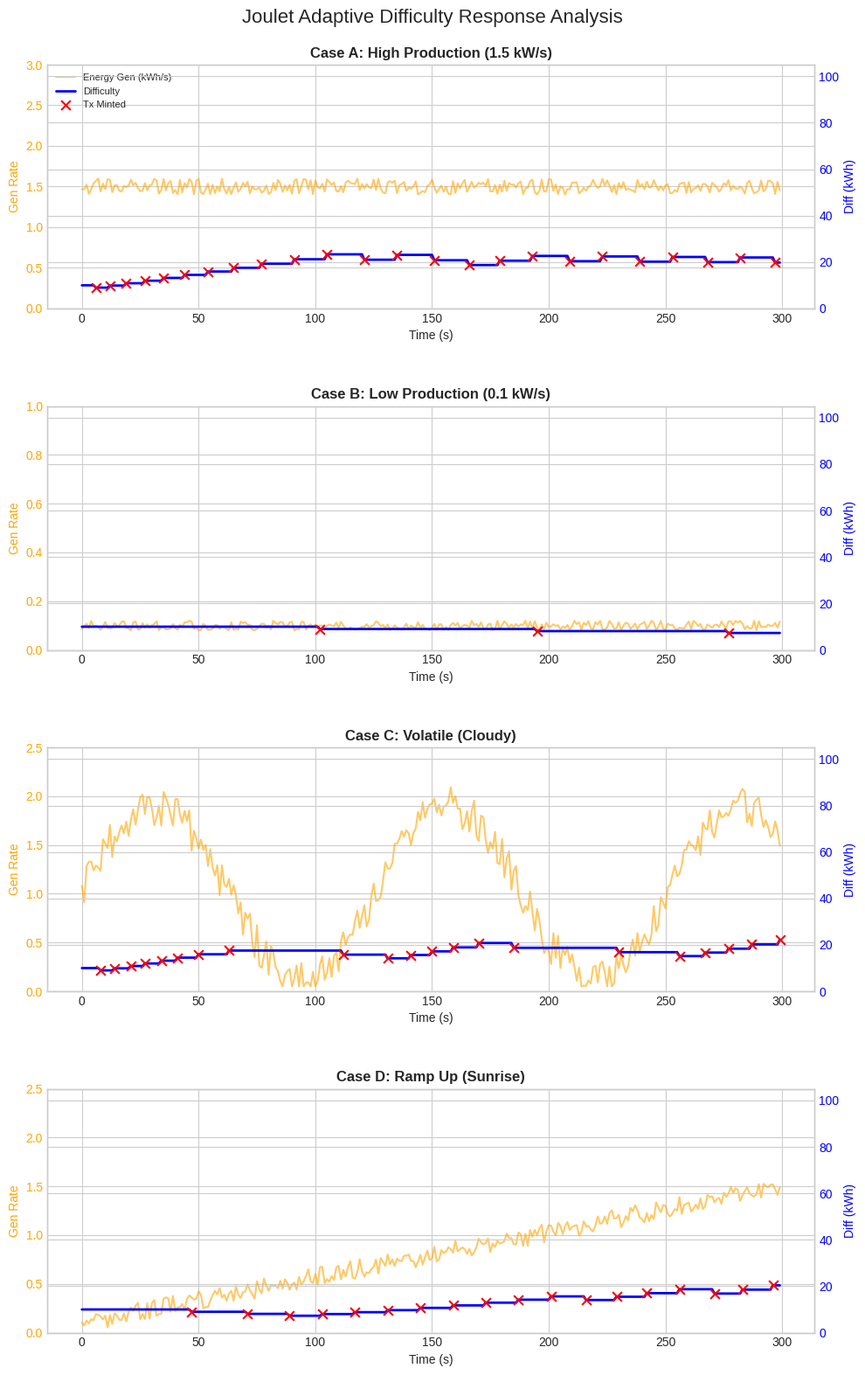

This chart was generated by the following Python code:

import random
import matplotlib.pyplot as plt
import numpy as np
import pandas as pd
from datetime import datetime
import os

# --- Configuration for Simulation ---
SIM_STEPS = 300  # 300 seconds (5 minutes) per case
TARGET_INTERVAL = 15.0 # Target seconds between transactions
DIFF_MIN = 1.0
DIFF_MAX = 100.0
INITIAL_DIFF = 10.0

# --- The Adaptive Logical Core (Simplified from api_bridge.py) ---
class AdaptiveSimulator:
    def __init__(self):
        self.difficulty = INITIAL_DIFF
        self.accumulated_energy = 0.0
        self.last_tx_time = -TARGET_INTERVAL # Start "fresh"
        self.tx_history = [] # List of (time, amount) tuples
        self.diff_history = [] # List of (time, difficulty) tuples
        self.energy_history = [] # List of (time, accumulated) tuples
        
    def step(self, current_time, generated_kwh):
        self.accumulated_energy += generated_kwh
        
        # Difficulty Adjustment Logic
        should_report = self.accumulated_energy >= self.difficulty
        
        if should_report:
            # Valid Transaction Triggered
            time_delta = current_time - self.last_tx_time
            
            # Record Transaction
            self.tx_history.append((current_time, self.accumulated_energy))
            
            # Adjust Difficulty
            old_diff = self.difficulty
            if time_delta < TARGET_INTERVAL:
                # Too fast -> Increase Difficulty
                self.difficulty = min(DIFF_MAX, self.difficulty * 1.1)
            else:
                # Too slow -> Decrease Difficulty
                self.difficulty = max(DIFF_MIN, self.difficulty * 0.9)
                
            self.accumulated_energy = 0.0
            self.last_tx_time = current_time

        # Always record state
        self.diff_history.append((current_time, self.difficulty))
        self.energy_history.append((current_time, self.accumulated_energy))
        
        return should_report

# --- Define the 4 Cases ---

def run_case(case_name, generator_func):
    sim = AdaptiveSimulator()
    times = []
    productions = []
    
    for t in range(SIM_STEPS):
        gen = generator_func(t)
        sim.step(t, gen)
        times.append(t)
        productions.append(gen)
        
    return {
        "name": case_name,
        "times": times,
        "productions": productions,
        "difficulty": [d[1] for d in sim.diff_history],
        "transactions": sim.tx_history
    }

# 1. High Constant (Summer Noon)
def gen_high_constant(t):
    return random.uniform(2.5, 3.0) # ~2.75 kWh per sec (Unrealistically high for a home but good for stress test) - actually let's scale it to fit the 10kWh threshold better.
    # If Threshold is 10, and we want ~15s interval, we need ~0.66 kWh/s.
    # Let's make High = 1.5 kWh/s -> Should trigger every ~7s -> Difficulty should skyrocket.

def gen_high(t):
    return 1.5 + random.uniform(-0.1, 0.1)

# 2. Low Constant (Winter Evening)
# Target > 15s. So < 0.66 kWh/s.
# Let's make Low = 0.1 kWh/s -> Should trigger every 100s -> Difficulty should crash.
def gen_low(t):
    return 0.1 + random.uniform(-0.02, 0.02)

# 3. Volatile (Cloudy Day)
# Fluctuates wildly between 0.1 and 2.0
def gen_volatile(t):
    # Use a sine wave + noise
    base = 1.0 + 0.9 * np.sin(t / 20.0) # Period of ~120s
    return max(0.05, base + random.uniform(-0.2, 0.2))

# 4. Ramp Up (Sunrise)
# Linearly increases from 0.1 to 1.5
def gen_ramp(t):
    return 0.1 + (1.4 * (t / SIM_STEPS)) + random.uniform(-0.1, 0.1)

# --- Execution ---
results = []
results.append(run_case("Case A: High Production (1.5 kW/s)", gen_high))
results.append(run_case("Case B: Low Production (0.1 kW/s)", gen_low))
results.append(run_case("Case C: Volatile (Cloudy)", gen_volatile))
results.append(run_case("Case D: Ramp Up (Sunrise)", gen_ramp))

# --- Plotting ---
plt.style.use('seaborn-v0_8-whitegrid')
# Increase complexity of layout for visibility (4 rows, 1 col)
# Tall figure to fit in single column width but readable
fig, axs = plt.subplots(4, 1, figsize=(10, 16)) 
fig.suptitle('Joulet Adaptive Difficulty Response Analysis', fontsize=16)

for i, res in enumerate(results):
    ax1 = axs[i]
    
    times = res['times']
    
    # Plot Production (Left Axis)
    ax1.plot(times, res['productions'], color='orange', alpha=0.6, label='Energy Gen (kWh/s)')
    ax1.set_xlabel('Time (s)')
    ax1.set_ylabel('Gen Rate', color='orange')
    ax1.tick_params(axis='y', labelcolor='orange')
    
    # Set limits based on case
    if "High" in res['name']:
        ax1.set_ylim(0, 3.0)
    elif "Low" in res['name']:
         ax1.set_ylim(0, 1.0)
    else:
         ax1.set_ylim(0, 2.5)

    
    # Plot Difficulty (Right Axis)
    ax2 = ax1.twinx()
    ax2.plot(times, res['difficulty'], color='blue', linewidth=2, label='Difficulty')
    ax2.set_ylabel('Diff (kWh)', color='blue')
    ax2.tick_params(axis='y', labelcolor='blue')
    ax2.set_ylim(0, 105)
    
    # Plot Transactions
    tx_times = [tx[0] for tx in res['transactions']]
    tx_vals = [res['difficulty'][t] for t in tx_times] 
    
    ax2.scatter(tx_times, tx_vals, color='red', marker='x', s=60, zorder=5, label='Tx Minted')
    
    ax1.set_title(res['name'], fontsize=12, fontweight='bold')
    
    # Legend (Combine both axes) - Only on first plot to save space? Or simplified?
    # Let's put legend on top right of each
    if i == 0:
        lines1, labels1 = ax1.get_legend_handles_labels()
        lines2, labels2 = ax2.get_legend_handles_labels()
        ax1.legend(lines1 + lines2, labels1 + labels2, loc='upper left', fontsize=8, framealpha=0.8)

plt.tight_layout()
plt.subplots_adjust(top=0.94, hspace=0.4)

output_path = 'experimental_results_4cases.png'
plt.savefig(output_path, dpi=300)
print(f"Graph saved to {os.path.abspath(output_path)}")
